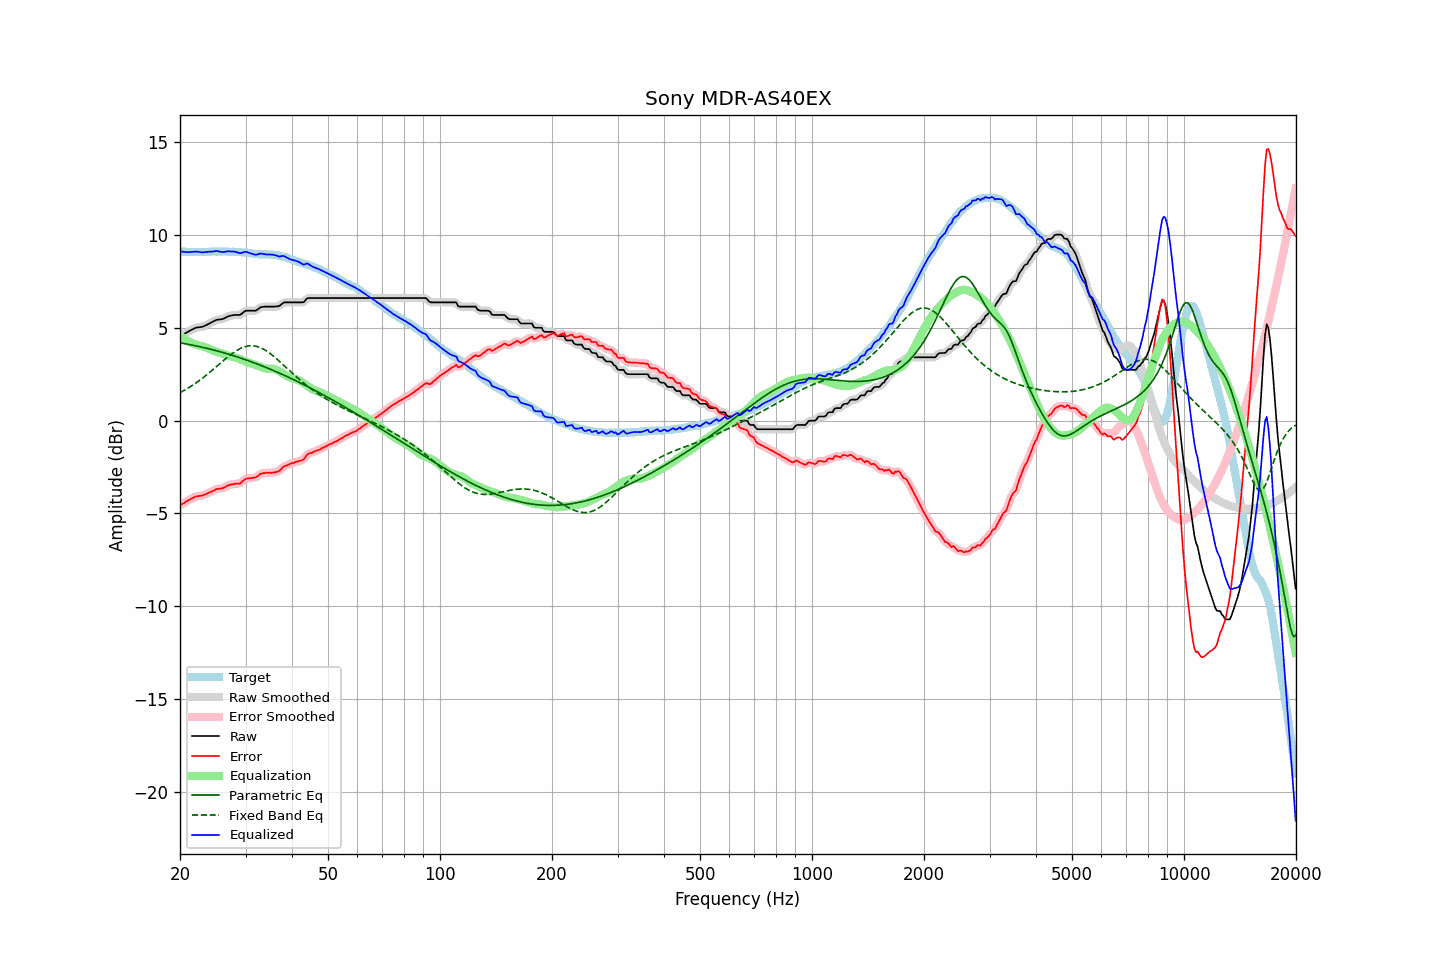

Values plotted in this chart, from the file beside it:
frequency, raw, error, smoothed, error_smoothed, equalization, parametric_eq, fixed_band_eq, equalized_raw, equalized_smoothed, target
20.00, 4.56, -4.56, 4.56, -4.56, 4.58, 4.20, 1.51, 9.14, 9.14, 9.12
20.20, 4.61, -4.50, 4.61, -4.51, 4.51, 4.18, 1.56, 9.12, 9.12, 9.11
20.40, 4.65, -4.46, 4.65, -4.46, 4.45, 4.17, 1.61, 9.10, 9.11, 9.11
20.61, 4.70, -4.41, 4.70, -4.41, 4.39, 4.15, 1.66, 9.09, 9.09, 9.11
20.81, 4.75, -4.34, 4.75, -4.35, 4.34, 4.14, 1.71, 9.09, 9.09, 9.09
21.02, 4.79, -4.30, 4.79, -4.30, 4.29, 4.12, 1.76, 9.08, 9.09, 9.09
21.23, 4.84, -4.25, 4.84, -4.25, 4.25, 4.10, 1.81, 9.09, 9.09, 9.09
21.44, 4.89, -4.21, 4.89, -4.21, 4.21, 4.09, 1.87, 9.10, 9.10, 9.10
21.66, 4.94, -4.15, 4.94, -4.16, 4.17, 4.07, 1.92, 9.11, 9.10, 9.09
21.87, 4.98, -4.12, 4.98, -4.12, 4.13, 4.05, 1.98, 9.11, 9.11, 9.10
22.09, 5.01, -4.08, 5.01, -4.09, 4.10, 4.03, 2.04, 9.11, 9.11, 9.09
22.31, 5.03, -4.07, 5.03, -4.07, 4.08, 4.01, 2.10, 9.11, 9.11, 9.10
22.54, 5.04, -4.05, 5.04, -4.06, 4.06, 4.00, 2.16, 9.10, 9.09, 9.09
22.76, 5.05, -4.04, 5.05, -4.04, 4.03, 3.98, 2.23, 9.08, 9.08, 9.09
22.99, 5.06, -4.03, 5.07, -4.02, 4.01, 3.96, 2.29, 9.07, 9.08, 9.09
23.22, 5.10, -3.99, 5.10, -4.00, 3.98, 3.94, 2.36, 9.08, 9.08, 9.09
23.45, 5.14, -3.96, 5.14, -3.96, 3.95, 3.92, 2.43, 9.10, 9.09, 9.10
23.69, 5.18, -3.92, 5.18, -3.92, 3.92, 3.90, 2.50, 9.10, 9.10, 9.10
23.92, 5.23, -3.87, 5.23, -3.88, 3.88, 3.88, 2.57, 9.11, 9.11, 9.10
24.16, 5.27, -3.84, 5.27, -3.84, 3.84, 3.85, 2.64, 9.11, 9.11, 9.11
24.40, 5.32, -3.80, 5.32, -3.80, 3.80, 3.83, 2.72, 9.12, 9.12, 9.12
24.65, 5.36, -3.76, 5.37, -3.76, 3.76, 3.81, 2.79, 9.12, 9.13, 9.12
24.89, 5.41, -3.71, 5.41, -3.72, 3.73, 3.79, 2.86, 9.14, 9.14, 9.12
25.14, 5.44, -3.67, 5.43, -3.69, 3.71, 3.76, 2.94, 9.15, 9.14, 9.11
25.39, 5.45, -3.67, 5.45, -3.67, 3.68, 3.74, 3.02, 9.13, 9.13, 9.12
25.65, 5.46, -3.66, 5.46, -3.66, 3.65, 3.72, 3.09, 9.11, 9.11, 9.12
25.91, 5.47, -3.64, 5.47, -3.65, 3.62, 3.69, 3.17, 9.09, 9.10, 9.11
26.16, 5.50, -3.62, 5.50, -3.62, 3.59, 3.67, 3.24, 9.09, 9.10, 9.12
26.43, 5.54, -3.58, 5.54, -3.58, 3.56, 3.64, 3.31, 9.10, 9.11, 9.12
26.69, 5.59, -3.53, 5.59, -3.53, 3.53, 3.62, 3.39, 9.12, 9.12, 9.12
26.96, 5.63, -3.47, 5.62, -3.49, 3.50, 3.59, 3.46, 9.13, 9.13, 9.10
27.23, 5.65, -3.45, 5.65, -3.45, 3.47, 3.57, 3.52, 9.12, 9.13, 9.10
27.50, 5.67, -3.43, 5.67, -3.43, 3.45, 3.54, 3.59, 9.12, 9.12, 9.10
27.77, 5.69, -3.42, 5.69, -3.42, 3.43, 3.51, 3.65, 9.12, 9.12, 9.11
28.05, 5.70, -3.40, 5.70, -3.40, 3.41, 3.48, 3.71, 9.11, 9.11, 9.10
28.33, 5.70, -3.39, 5.70, -3.40, 3.39, 3.46, 3.77, 9.09, 9.09, 9.09
28.62, 5.70, -3.38, 5.70, -3.39, 3.37, 3.43, 3.82, 9.07, 9.06, 9.08
28.90, 5.70, -3.39, 5.71, -3.37, 3.33, 3.40, 3.87, 9.03, 9.04, 9.09
29.19, 5.74, -3.34, 5.75, -3.33, 3.30, 3.37, 3.91, 9.04, 9.05, 9.08
29.48, 5.81, -3.25, 5.81, -3.26, 3.26, 3.34, 3.95, 9.07, 9.07, 9.06
29.78, 5.88, -3.18, 5.87, -3.19, 3.22, 3.31, 3.98, 9.10, 9.09, 9.06
30.08, 5.93, -3.13, 5.92, -3.14, 3.18, 3.28, 4.01, 9.11, 9.10, 9.06
30.38, 5.93, -3.11, 5.93, -3.11, 3.15, 3.25, 4.02, 9.08, 9.08, 9.04
30.68, 5.93, -3.10, 5.93, -3.10, 3.12, 3.22, 4.04, 9.05, 9.05, 9.03
30.99, 5.93, -3.09, 5.93, -3.09, 3.09, 3.19, 4.04, 9.02, 9.02, 9.02
31.30, 5.93, -3.08, 5.93, -3.09, 3.07, 3.16, 4.04, 9.00, 8.99, 9.01
31.61, 5.93, -3.07, 5.93, -3.07, 3.04, 3.12, 4.03, 8.97, 8.97, 9.00
31.93, 5.93, -3.05, 5.94, -3.05, 3.01, 3.09, 4.02, 8.94, 8.95, 8.98
32.24, 5.98, -3.01, 5.98, -3.00, 2.98, 3.06, 4.00, 8.96, 8.96, 8.99
32.57, 6.04, -2.93, 6.04, -2.94, 2.94, 3.03, 3.97, 8.98, 8.98, 8.97
32.89, 6.11, -2.86, 6.09, -2.88, 2.91, 2.99, 3.94, 9.02, 9.00, 8.97
33.22, 6.13, -2.84, 6.13, -2.84, 2.87, 2.96, 3.90, 9.00, 9.00, 8.97
33.55, 6.14, -2.82, 6.15, -2.82, 2.84, 2.92, 3.85, 8.98, 8.99, 8.96
33.89, 6.15, -2.82, 6.15, -2.82, 2.82, 2.89, 3.80, 8.97, 8.97, 8.97
34.23, 6.15, -2.80, 6.15, -2.81, 2.81, 2.85, 3.75, 8.96, 8.96, 8.95
34.57, 6.15, -2.81, 6.15, -2.81, 2.81, 2.82, 3.69, 8.96, 8.96, 8.96
34.92, 6.15, -2.80, 6.15, -2.81, 2.81, 2.78, 3.63, 8.96, 8.96, 8.95
35.27, 6.15, -2.81, 6.15, -2.80, 2.80, 2.75, 3.56, 8.95, 8.95, 8.96
35.62, 6.15, -2.78, 6.15, -2.79, 2.79, 2.71, 3.49, 8.94, 8.94, 8.93
35.97, 6.15, -2.78, 6.15, -2.78, 2.77, 2.67, 3.42, 8.92, 8.93, 8.93
... 635 more rows
